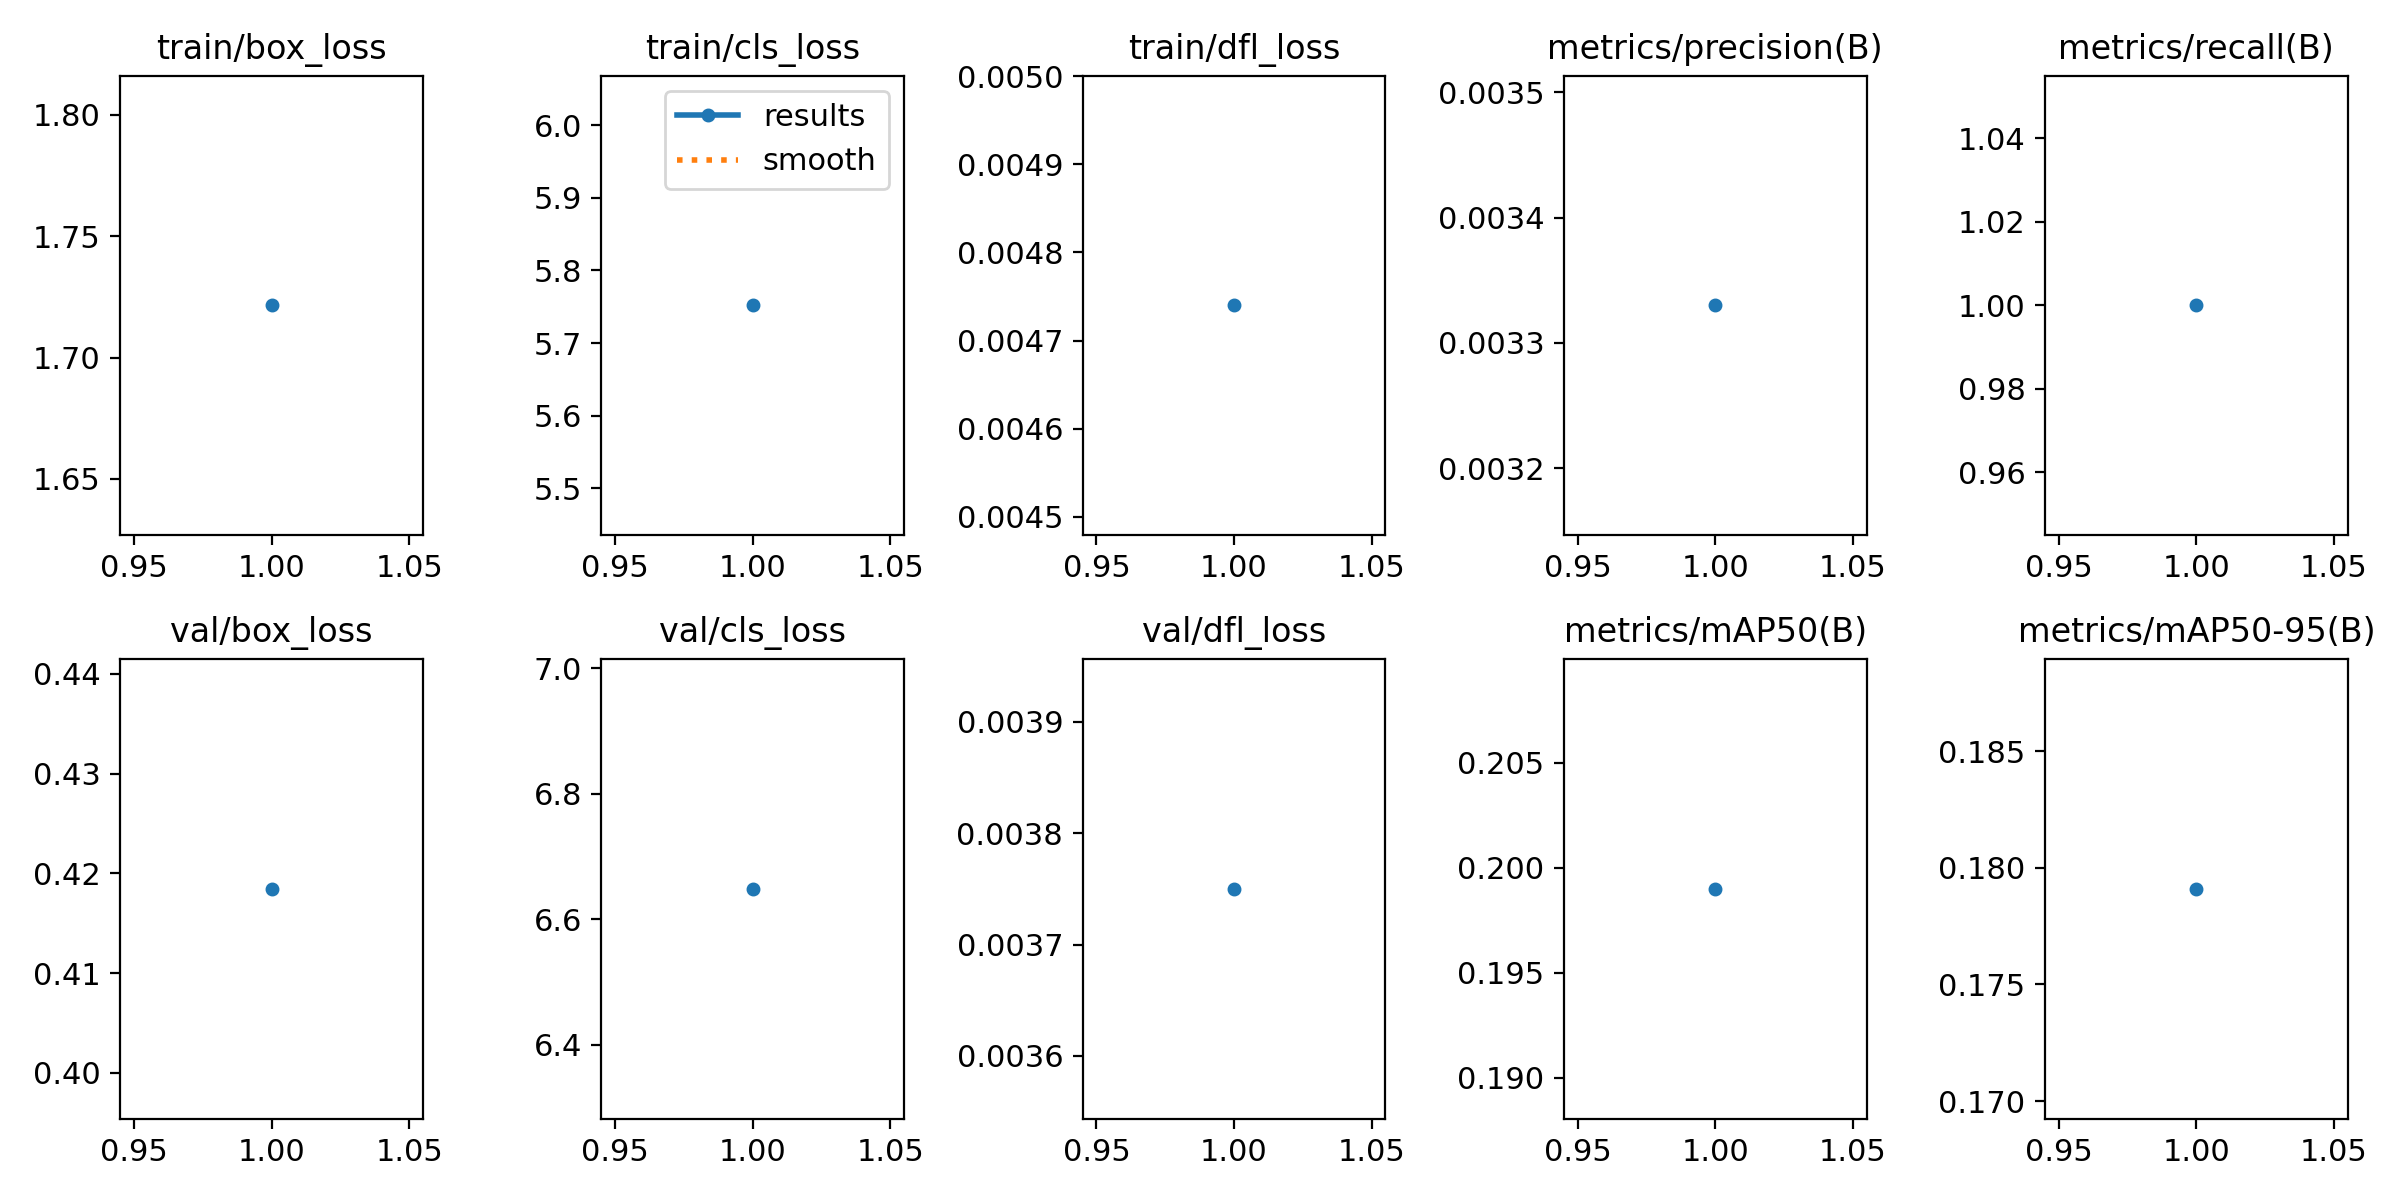

The data file committed next to this chart (first rows):
epoch, time, train/box_loss, train/cls_loss, train/dfl_loss, metrics/precision(B), metrics/recall(B), metrics/mAP50(B), metrics/mAP50-95(B), val/box_loss, val/cls_loss, val/dfl_loss, lr/pg0, lr/pg1, lr/pg2
1, 10.49, 1.722, 5.752, 0.00474, 0.00333, 1, 0.199, 0.1791, 0.4184, 6.648, 0.00375, 0, 0, 0
